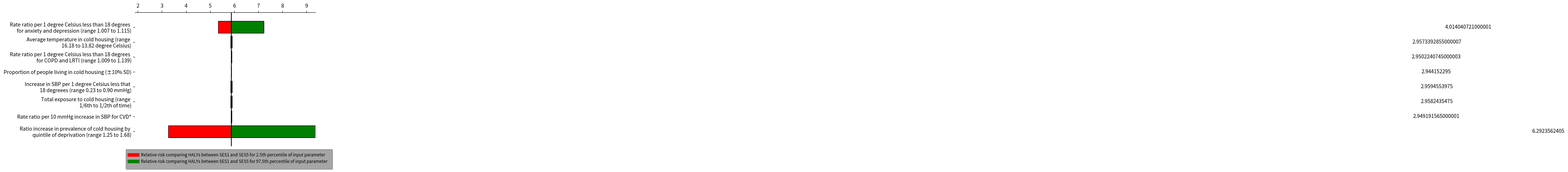

This chart was generated by the following Python code:
import numpy as np
from matplotlib import pyplot as plt

# Change this to your actual data
variables = [
'Rate ratio per 1 degree Celsius less than 18 degrees \n for anxiety and depression (range 1.007 to 1.115)',
'Average temperature in cold housing (range \n 16.18 to 13.82 degree Celsius)',
'Rate ratio per 1 degree Celsius less than 18 degrees \n for COPD and LRTI (range 1.009 to 1.139)',
'Proportion of people living in cold housing (±10% SD)',
'Increase in SBP per 1 degree Celsius less that \n 18 degreees (range 0.23 to 0.90 mmHg)',
'Total exposure to cold housing (range \n 1/6th to 1/2th of time)',
'Rate ratio per 10 mmHg increase in SBP for CVD*',
'Ratio increase in prevalence of cold housing by \n quintile of deprivation (range 1.25 to 1.68)',
]

base = 5.881809999
#the order of values of 'variables' in the dataframes: 'lows' and 'values' has to match with each other#
lows = np.array([
    base -	5.333148656	/2,
    base -	5.847298191	/2,
    base -	5.881683123	/2,
    base -	5.874775418	/2,
    base -	5.847031905	/2,
    base -	5.854974737	/2,
    base -	5.866549948	/2,
    base -	3.268591759	/2,
])
values = np.array([
    7.229276392	,
    5.915500189	,
    5.891192512	,
    5.888574585	,
    5.917749444	,
    5.912566178	,
    5.89772659	,
    10.53987036	,
])

values = np.subtract(values, lows)

# The y position for each variable
ys = range(len(values))[::-1]  # top to bottom

# Plot the bars, one by one
for y, low, value in zip(ys, lows, values):
    # The width of the 'low' and 'high' pieces
    low_width = base - low*2
    high_width = low + value - base

    # Each bar is a "broken" horizontal bar chart
    plt.broken_barh(
        [(base, low_width), (base, high_width)],
        (y - 0.4, 0.8),
        facecolors=['red', 'green'],  # Try different colors if you like
        edgecolors=['black', 'black'],
        linewidth=1,
    )
    x = base + high_width / 2
    if x <= base + 50:
        x = base + high_width + 50
    plt.text(x, y, str(value), va='center', ha='center')

# Draw a vertical line down the middle
plt.axvline(base, color='black')

# Position the x-axis on the top, hide all the other spines (= axis lines)
axes = plt.gca()  # (gca = get current axes)
axes.spines['left'].set_visible(False)
axes.spines['right'].set_visible(False)
axes.spines['bottom'].set_visible(False)
axes.xaxis.set_ticks_position('top')

# Make the y-axis display the variables
plt.yticks(ys, variables)

# Set the portion of the x- and y-axes to show
plt.xlim(base - 4, base + 3.5)
plt.ylim(-1, len(variables))

# add a legend
import textwrap as wrap

plt.plot(x, y, label="Relative risk comparing HALYs between SES1 and SES5 for 2.5th percentile of input parameter", c='red', linewidth=2.0)
leg = plt.legend(loc='best', bbox_to_anchor=(1.1, 0), fontsize='small', fancybox=True, framealpha=0, shadow=True, borderpad=1)
for text in leg.get_texts():
    text.set_color("black")

plt.plot(x, y, label="Relative risk comparing HALYs between SES1 and SES5 for 97.5th percentile of input parameter", c='Green', linewidth=2.0)
leg = plt.legend(loc='best', bbox_to_anchor=(1.1, 0), fontsize='small', fancybox=True, framealpha=0, shadow=True, borderpad=1)
for text in leg.get_texts():
    text.set_color("black")

leg.get_lines()[0].set_linewidth(7)
leg.get_lines()[1].set_linewidth(7)

imgpath='.\test.png'
plt.show()
plt.savefig('tornedoplot.png', dpi=300)
